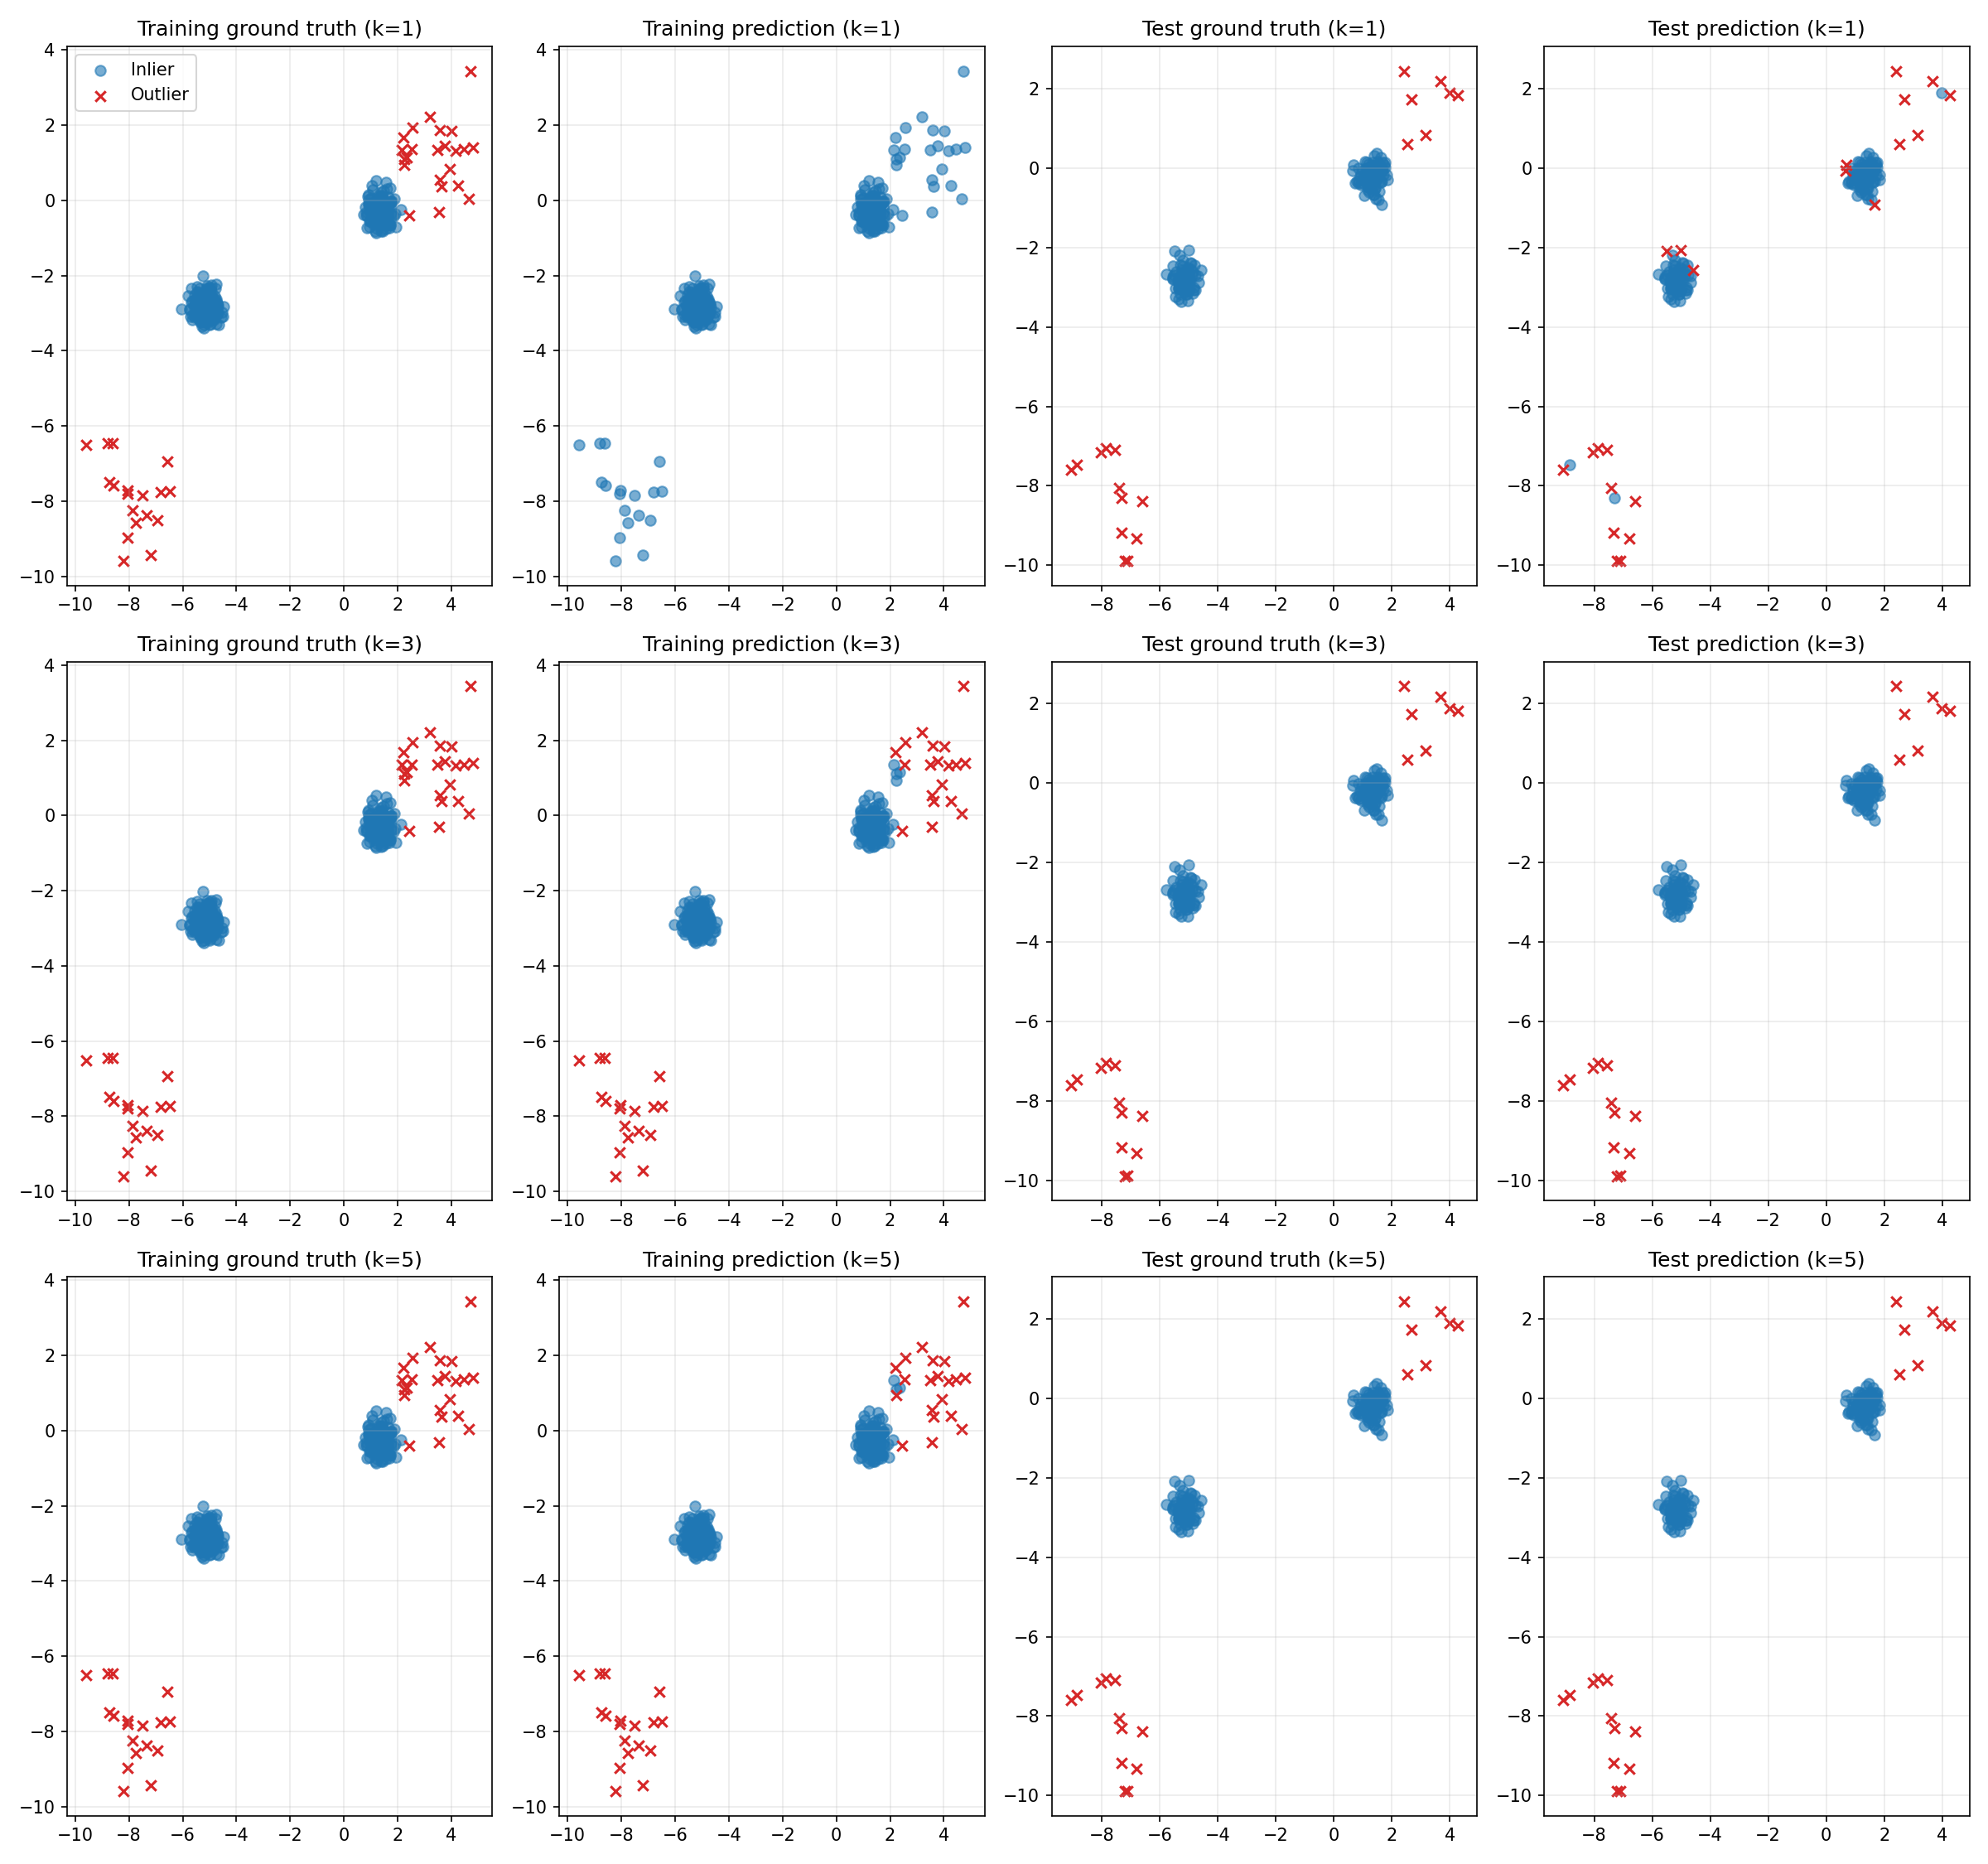

Recreate this plot in Python.
from pathlib import Path

import matplotlib

matplotlib.use("Agg")
import matplotlib.pyplot as plt
from pyod.models.knn import KNN
from pyod.utils.data import generate_data_clusters
from sklearn.metrics import balanced_accuracy_score


CONTAMINATION = 0.1
N_TRAIN = 400
N_TEST = 200
N_FEATURES = 2
NEIGHBORS = (1, 3, 5)


def main() -> None:
    X_train, X_test, y_train, y_test = generate_data_clusters(
        n_train=N_TRAIN,
        n_test=N_TEST,
        n_clusters=2,
        n_features=N_FEATURES,
        contamination=CONTAMINATION,
        random_state=42,
    )
    models = [KNN(contamination=CONTAMINATION, n_neighbors=k) for k in NEIGHBORS]
    for model in models:
        model.fit(X_train)

    figure, axes = plt.subplots(
        len(NEIGHBORS),
        4,
        figsize=(16, 5 * len(NEIGHBORS)),
        squeeze=False,
    )
    for row, (model, n_neighbors) in enumerate(zip(models, NEIGHBORS)):
        train_predictions = model.predict(X_train)
        test_predictions = model.predict(X_test)
        plots = (
            (X_train, y_train, "Training ground truth"),
            (X_train, train_predictions, "Training prediction"),
            (X_test, y_test, "Test ground truth"),
            (X_test, test_predictions, "Test prediction"),
        )
        for column, (data, labels, title) in enumerate(plots):
            axes_item = axes[row, column]
            axes_item.scatter(
                data[labels == 0, 0],
                data[labels == 0, 1],
                color="tab:blue",
                label="Inlier",
                alpha=0.6,
            )
            axes_item.scatter(
                data[labels == 1, 0],
                data[labels == 1, 1],
                color="tab:red",
                label="Outlier",
                marker="x",
            )
            axes_item.set_title(f"{title} (k={n_neighbors})")
            axes_item.grid(alpha=0.25)
    axes[0, 0].legend()
    figure.tight_layout()
    output_path = Path(__file__).with_name("ex2.png")
    figure.savefig(output_path, dpi=150)
    plt.close(figure)

    metrics_figure, metrics_axes = plt.subplots(figsize=(7, 4))
    train_metrics = [
        balanced_accuracy_score(y_train, model.predict(X_train)) for model in models
    ]
    test_metrics = [
        balanced_accuracy_score(y_test, model.predict(X_test)) for model in models
    ]
    metrics_axes.plot(NEIGHBORS, train_metrics, marker="o", label="Train")
    metrics_axes.plot(NEIGHBORS, test_metrics, marker="o", label="Test")
    metrics_axes.set_xlabel("n_neighbors")
    metrics_axes.set_ylabel("Balanced accuracy")
    metrics_axes.set_title("KNN parameter comparison")
    metrics_axes.set_xticks(NEIGHBORS)
    metrics_axes.legend()
    metrics_axes.grid(alpha=0.25)
    metrics_figure.tight_layout()
    metrics_figure.savefig(
        Path(__file__).with_name("ex2_metrics.png"),
        dpi=150,
    )
    plt.close(metrics_figure)


if __name__ == "__main__":
    main()
